Run: headless pygame with SDL's dummy video driver; simulated clock (each Clock.tick advances the game by its frame time, no real sleeping); random seed 0; keys injected as events and as key.get_pressed() state; mouse plan: one left click at the window centre at the start of phase 2, then a move to the lower-right quarter at the start of phase 3.
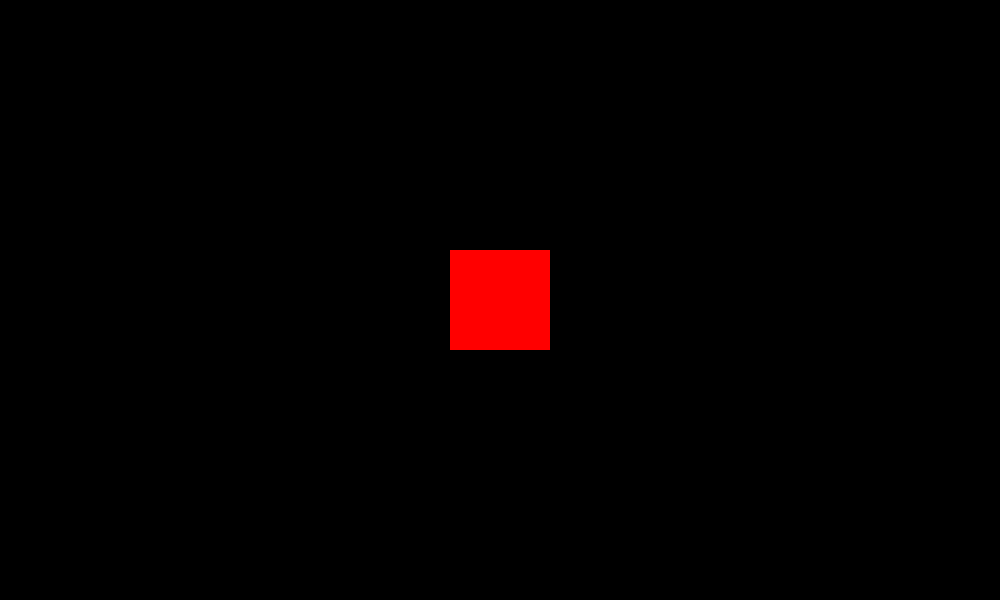
Frame 1 of 4 · flips 1–60 · no input
Frame 2 of 4 · flips 61–180 · clicked the window centre · tapped SPACE, RETURN · held RIGHT (→), D · screen unchanged from frame 1, image omitted
Frame 3 of 4 · flips 181–300 · moved the mouse to the lower-right quarter · held DOWN (↓), S · screen unchanged from frame 2, image omitted
Frame 4 of 4 · flips 301–420 · held LEFT (←), A, UP (↑), W · screen unchanged from frame 3, image omitted

The pygame program that drew these frames:

import os,sys
import pygame  #lazy but responsible (avoid namespace flooding)

class Character:
    def __init__(self,rect):
        self.rect = pygame.Rect(rect)
        self.click = False
        self.image = pygame.Surface(self.rect.size).convert()
        self.image.fill((255,0,0))
    def update(self,surface):
        if self.click:
            self.rect.center = pygame.mouse.get_pos()
        surface.blit(self.image,self.rect)

def main(Screen,Player):
    game_event_loop(Player)
    Screen.fill(0)
    Player.update(Screen)
def game_event_loop(Player):
    for event in pygame.event.get():
        if event.type == pygame.MOUSEBUTTONDOWN:
            if Player.rect.collidepoint(event.pos):
                Player.click = True
        elif event.type == pygame.MOUSEBUTTONUP:
            Player.click = False
        elif event.type == pygame.QUIT:
            pygame.quit(); sys.exit()

if __name__ == "__main__": #만일 이 파일이 인터프리터에 의해서 실행되는 경우라면

    pygame.init()
    Screen = pygame.display.set_mode((1000,600)) #디스플레이 크기 설정
    MyClock = pygame.time.Clock() #타이머
    MyPlayer = Character((5,5,100,100)) #클래스-Character를 실행
    MyPlayer.rect.center = Screen.get_rect().center
    while 1:
        main(Screen,MyPlayer) #스크린을 업데이트한다.
        pygame.display.update()
        MyClock.tick(60)
